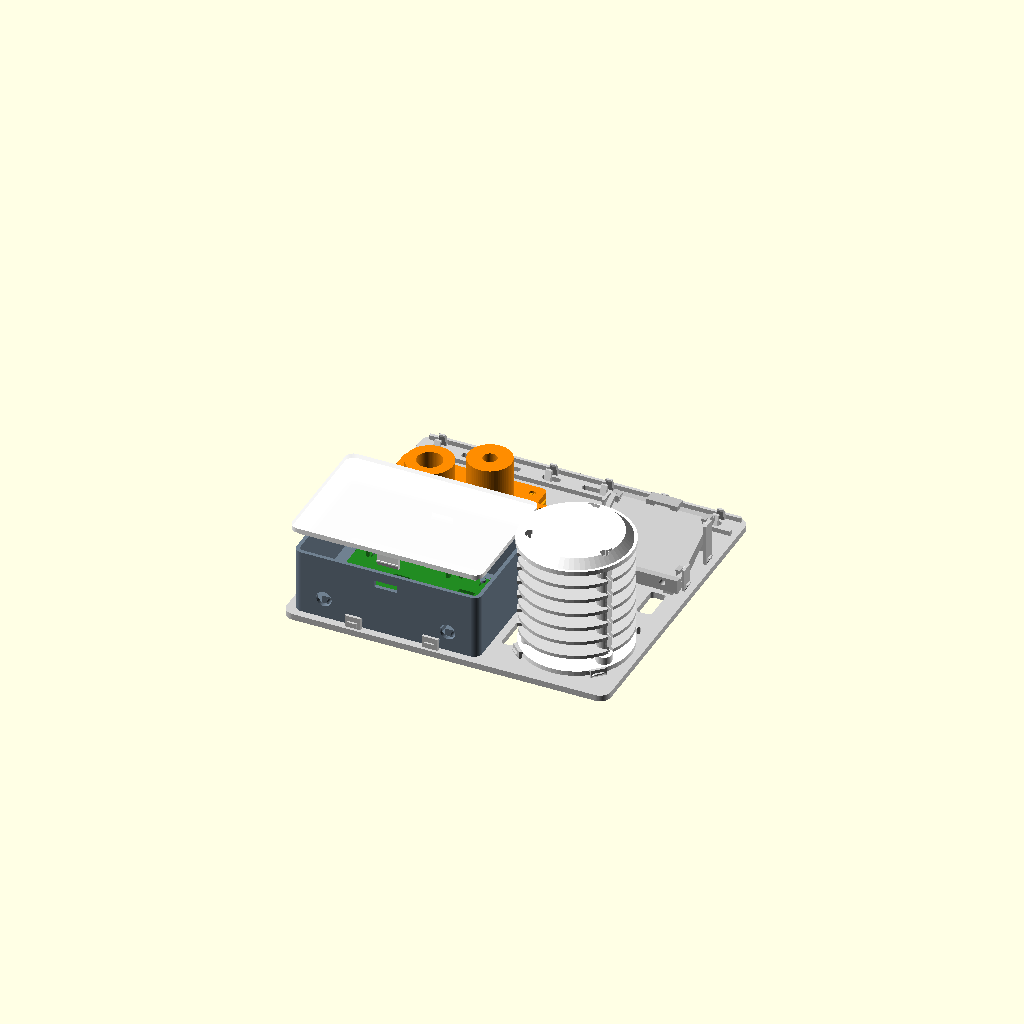
Cell 1: the model at its default parameters.
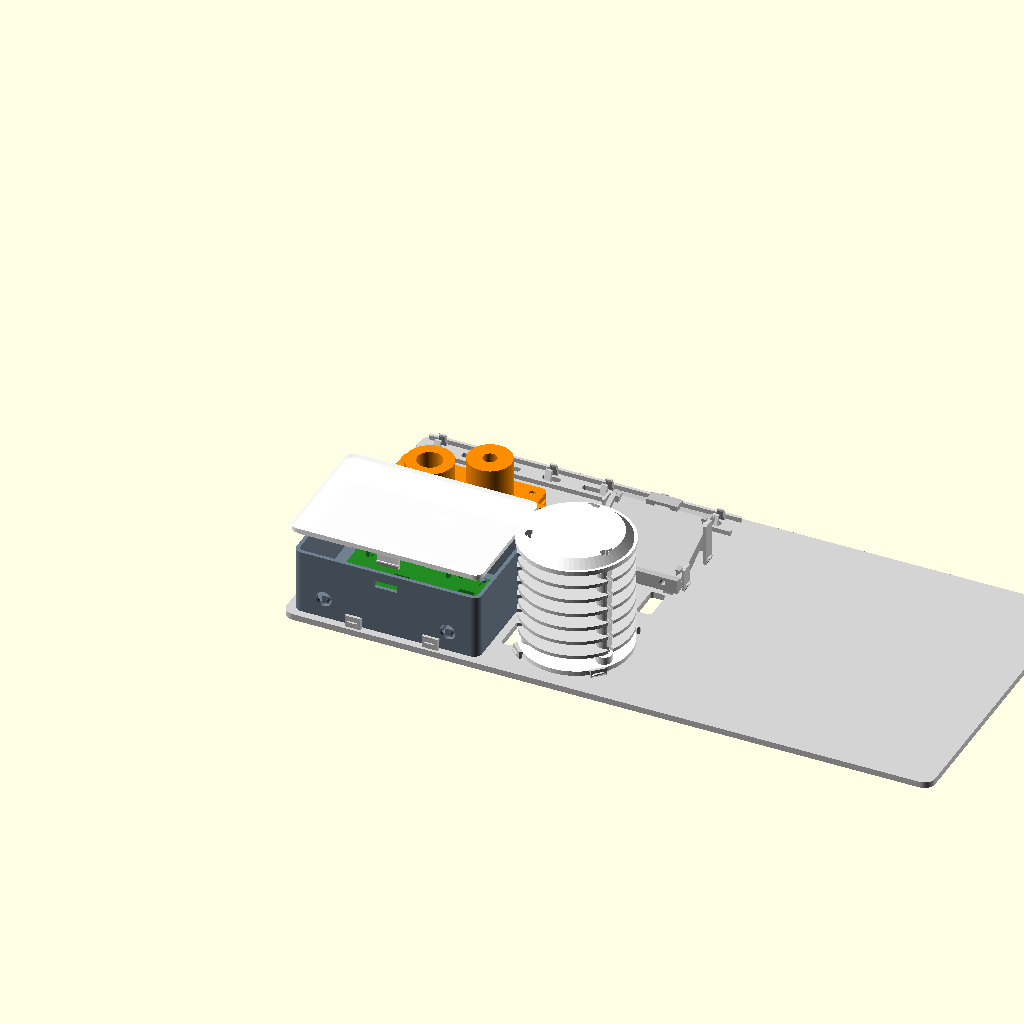
Cell 2: base_x = 420 (everything else at default).
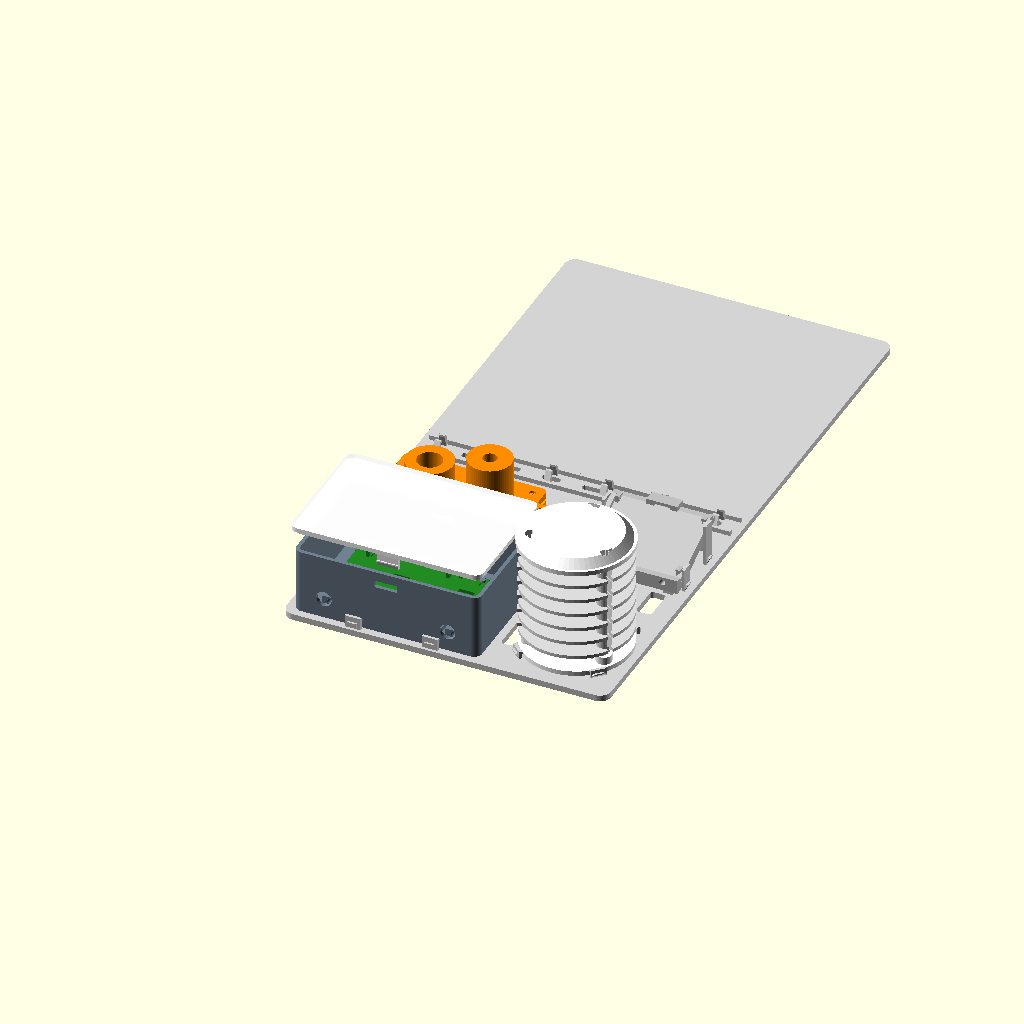
Cell 3: base_y = 400 (everything else at default).
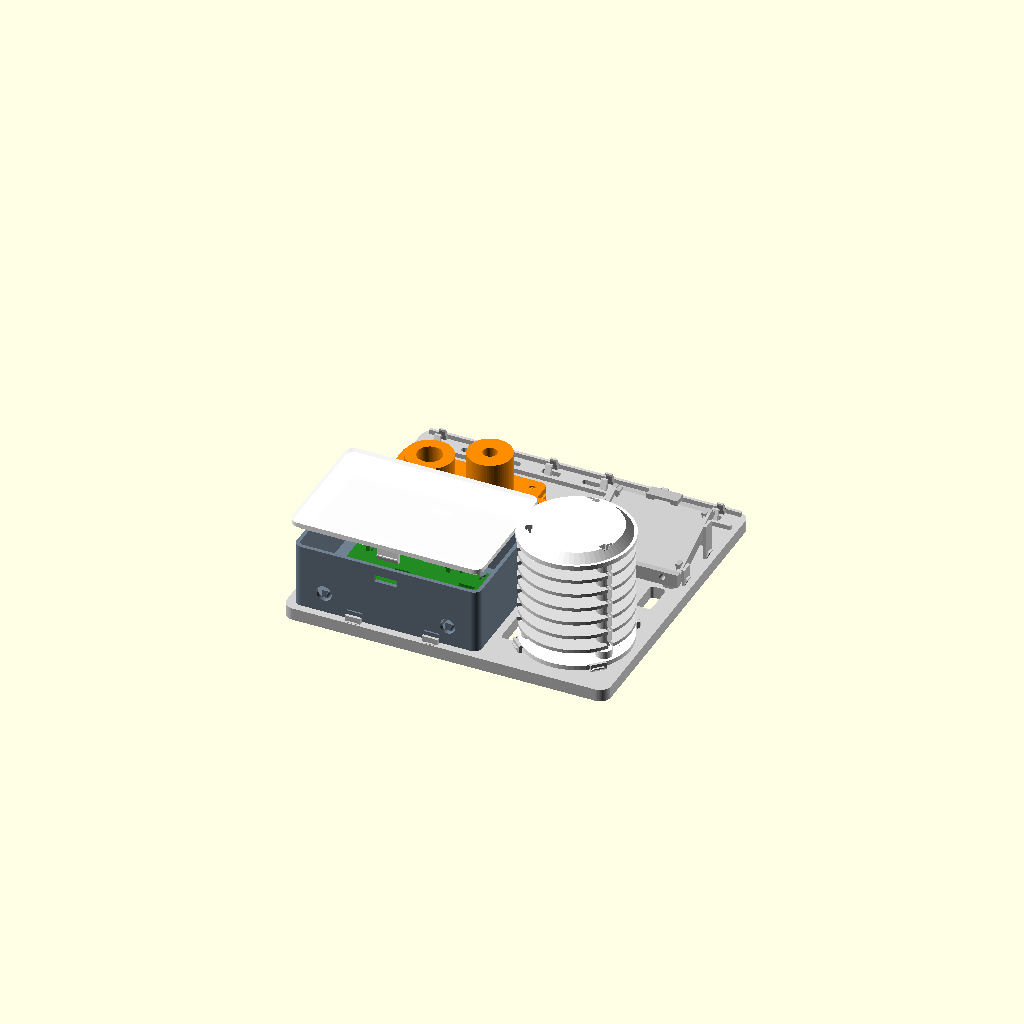
Cell 4: base_t = 8 (everything else at default).
One fixed orthographic camera (rotation 55°, 0°, 25°; colour scheme Cornfield) for every cell.
Source of the model, cad/AstroWeather_Unified_Base_v5.scad:
/*
  SPDX-License-Identifier: AGPL-3.0-or-later
  Copyright (C) 2026 Tarun and contributors

  AstroWeather India - non-cellular unified-base revision 5

  Clean, unmarked, tool-less parts. K5 is a single 210 x 200 mm backplane for
  the electronics box, radiation shield, sky head, rain cradle and cable loom.

   1 A5 electronics box
   2 B5 releasable lid
   3 C5 shield base
   4 D5 side-snap louver (print 6)
   5 E5 shield roof
   6 F5 detent rod (print 3)
   7 G5 SHT31 sled
   8 H5 sky head
   9 I5 sky tray
  10 J5 rain cradle
  11 K5 single unified base plate
  12 L5 fit kit - 12 pieces - print first
  13 M5 cable clip (print 6)
  14 N5 split grommet (print 2)
  15 O5 electronics carrier
  90 assembled preview
  91 base interface preview
*/

use <AstroWeather_Toolless_Snap_v4.scad>
use <AstroWeather_SnapFit_Cable_v3.scad>
use <AstroWeather_PrintReady_v2.scad>

$fn = 64;
part_id = 90;
$show_part_labels = false;

base_x = 210;
base_y = 200;
base_t = 4;
edge_capture_clearance = 0.25;
edge_hook_overlap = 0.40;
rain_rail_h = 1.60;
rain_support_w = 6.00;
rain_clip_clearance = 0.30;
rain_hook_underhang = 0.80;
rain_front_clip_top_z = 18.60;
rain_rear_clip_top_z = 30.85;
cable_clip_throat = 4.60;
cable_left_tip_y = 3.20;
cable_tip_t = 1.50;
cable_right_tip_y = cable_left_tip_y+cable_tip_t+cable_clip_throat;
carrier_support_z = 8.00;
sky_top_seat_z = 7.00;
audit_gap = 0.02;

box_origin = [5,5];
shield_center = [170,45];
sky_origin = [5,112];
rain_origin = [140,112];

module low_edge_clip_y(x,y,back=false,part_t=2) {
    arm_h = part_t + edge_capture_clearance + 1.35;
    translate([x,y,base_t])
        union() {
            cube([10,1.8,arm_h]);
            hull() {
                translate([0,back ? -edge_hook_overlap : 0,arm_h-1.0])
                    cube([10,1.8+edge_hook_overlap,0.8]);
                translate([0,0,arm_h])
                    cube([10,1.8,0.35]);
            }
            hull() {
                translate([2,back ? 1.0 : -0.4,0])
                    cube([6,1.2,0.8]);
                translate([3,back ? 0.6 : 0,1.8])
                    cube([4,1.2,0.8]);
            }
        }
}

module ring_edge_clip(a=0) {
    arm_h = 4.35;
    translate(shield_center)
        rotate([0,0,a])
            translate([36,-5,base_t])
                union() {
                    cube([1.8,10,arm_h]);
                    hull() {
                        translate([-edge_hook_overlap,0,arm_h-1.1])
                            cube([1.8+edge_hook_overlap,10,0.8]);
                        translate([0,0,arm_h])
                            cube([1.8,10,0.35]);
                    }
                    hull() {
                        cube([1.8,10,0.8]);
                        // Gusset grows away from the captured ring.
                        translate([0,2,1.8]) cube([3.2,6,0.8]);
                    }
                }
}

module rain_side_clip(x,y,side=1,top_z=12) {
    // side=1 hooks toward +X; side=-1 hooks toward -X.
    translate([x,y,base_t])
        union() {
            translate([side<0 ? -1.8 : 0,0,0])
                cube([1.8,8,top_z-base_t+0.35]);
            hull() {
                translate([side<0 ? -1.8-edge_hook_overlap : 0,
                           0,top_z-base_t-rain_hook_underhang])
                    cube([1.8+edge_hook_overlap,8,rain_hook_underhang]);
                translate([side<0 ? -1.8 : 0,0,top_z-base_t+0.1])
                    cube([1.8,8,0.25]);
            }
            hull() {
                translate([side<0 ? -1.8 : 0,1,0])
                    cube([1.8,6,0.8]);
                // Gusset grows away from the rain-cradle side lip.
                translate([side<0 ? -1.8 : -1.4,2,3])
                    cube([3.2,4,0.8]);
            }
        }
}

module rain_support_rail(x) {
    y0 = rain_origin[1]+48;
    y1 = rain_origin[1]+52;
    bottom_z = base_t-0.01;
    // The tray's lower convex-hull plane connects raw (y=4,z=0) to
    // (y=52,z=20), so at raw y=48 its underside is 18.333 mm.
    top_z0 = base_t+rain_rail_h+(44/48)*20;
    top_z1 = base_t+rain_rail_h+20;

    // Front pad is directly joined to K5 and meets J5's flat low endpoint.
    translate([x,rain_origin[1],bottom_z])
        cube([rain_support_w,4,rain_rail_h+0.01]);

    // Rear pedestal is joined to K5 and has the exact sloped contact plane.
    polyhedron(
        points=[
            [x,y0,bottom_z], [x+rain_support_w,y0,bottom_z],
            [x+rain_support_w,y1,bottom_z], [x,y1,bottom_z],
            [x,y0,top_z0], [x+rain_support_w,y0,top_z0],
            [x+rain_support_w,y1,top_z1], [x,y1,top_z1]
        ],
        faces=[
            [0,3,2,1], [0,1,5,4], [1,2,6,5],
            [2,3,7,6], [3,0,4,7], [4,5,6,7]
        ]
    );
}

module cable_bridge(x,y) {
    // Flexible jaws cross the rear lane and retain a 4-5.5 mm loom.
    translate([x,y,base_t]) {
        hull() {
            cube([4,3,1]);
            translate([0,cable_left_tip_y,7]) cube([4,cable_tip_t,1.2]);
        }
        hull() {
            translate([0,11,0]) cube([4,3,1]);
            translate([0,cable_right_tip_y,7]) cube([4,cable_tip_t,1.2]);
        }
        // Root gussets keep flex above the plate rather than at the join.
        hull() {
            cube([4,3,0.8]);
            translate([0,1.2,2.2]) cube([4,2.2,0.8]);
        }
        hull() {
            translate([0,11,0]) cube([4,3,0.8]);
            translate([0,10.6,2.2]) cube([4,2.2,0.8]);
        }
    }
}

module K5_unified_base() {
    difference() {
        union() {
            rrbox([base_x,base_y,base_t],7);

            // A5 box dock: A5 sits at box_origin and releases from four tabs.
            plate_clip(40,1.85,false);
            plate_clip(90,1.85,false);
            plate_clip(40,86.35,true);
            plate_clip(90,86.35,true);

            // C5 shield nest: four fingers retain the 70 mm base ring.
            for (a=[45,135,225,315]) ring_edge_clip(a);

            // I5/H5 sky-head nest captures the 92 x 50 mm tray.
            low_edge_clip_y(25,109.2,false,2);
            low_edge_clip_y(67,109.2,false,2);
            low_edge_clip_y(25,162.8,true,2);
            low_edge_clip_y(67,162.8,true,2);

            // J5 rain cradle rests at its functional slope on four support pads.
            rain_support_rail(146);
            rain_support_rail(195);
            // Hook underside is 0.3 mm above the highest side lip in each
            // eight-millimetre capture zone after the cradle seats on its pads.
            rain_side_clip(138.2,118,1,rain_front_clip_top_z);
            rain_side_clip(205.8,118,-1,rain_front_clip_top_z);
            rain_side_clip(138.2,148,1,rain_rear_clip_top_z);
            rain_side_clip(205.8,148,-1,rain_rear_clip_top_z);

            // Integrated loom lane and six snap-over bridges.
            translate([4,181,base_t]) cube([202,2,3]);
            translate([4,196,base_t]) cube([202,2,3]);
            for (x=[12,48,84,120,156,192]) cable_bridge(x,183);
        }

        // Mast/wall straps and drainage openings.
        for (x=[12,188],y=[18,88])
            translate([x,y,-0.1]) rrbox([10,22,base_t+0.2],2);
        translate([12,158,-0.1]) rrbox([10,22,base_t+0.2],2);
        translate([176,158,-0.1]) rrbox([10,22,base_t+0.2],2);
        for (x=[28:26:184])
            translate([x,188,-0.1]) rrbox([12,4,base_t+0.2],1.5);
        // Hand access beside each release group.
        for (x=[44,94])
            translate([x,91,-0.1]) rrbox([12,6,base_t+0.2],2);
        translate([130,25,-0.1]) rrbox([8,40,base_t+0.2],2);
        translate([106,122,-0.1]) rrbox([8,28,base_t+0.2],2);
    }
}

module base_clip_coupon() {
    union() {
        rrbox([30,18,base_t],2);
        low_edge_clip_y(10,4,false,3);
    }
}

module captured_edge_coupon() {
    // Exact 3 mm edge used to approve the K5 service clips.
    rrbox([26,12,3],1.5);
}

module L5_fit_kit() {
    L4_fit_kit();
    translate([0,72,0]) base_clip_coupon();
    translate([36,74,0]) captured_edge_coupon();
}

module rain_installed() {
    // Inverse of J4's print rotation: returns the rain surface to its working
    // upward slope and places its low edge on K5.
    translate([rain_origin[0],rain_origin[1],base_t+rain_rail_h+26])
        rotate([0,90,0]) J4_rain_mount();
}

module assembly_preview_v5() {
    color("lightgray") K5_unified_base();

    color("slategray")
        translate([box_origin[0],box_origin[1],base_t]) A4_box();
    color("forestgreen")
        translate([box_origin[0]+14,box_origin[1]+17,
                   base_t+carrier_support_z])
            O4_electronics_carrier();
    color("white",0.9)
        translate([box_origin[0]-2,box_origin[1]+82,base_t+60])
            rotate([180,0,0]) B4_lid();

    color("white")
        translate([shield_center[0],shield_center[1],base_t])
            rotate([0,0,90]) C4_shield_base();
    for (a=[0,120,240])
        color("silver")
            translate([shield_center[0],shield_center[1],base_t+8])
                rotate([0,0,a+90]) translate([28,0,0])
                    rotate([0,-90,0]) F4_rod();
    for (z=[12:10:62])
        color("gainsboro")
            translate([shield_center[0],shield_center[1],base_t+z])
                rotate([0,0,90]) D4_louver();
    color("white")
        translate([shield_center[0],shield_center[1],base_t+72])
            rotate([0,0,90]) E4_roof();

    color("orange")
        translate([sky_origin[0],sky_origin[1],base_t]) I4_sky_tray();
    color("darkorange")
        translate([sky_origin[0],sky_origin[1],base_t+9]) H4_sky_top();

    color("silver") rain_installed();
}

module interface_preview_v5() {
    color("lightgray") K5_unified_base();
    color("slategray",0.85)
        translate([box_origin[0],box_origin[1],base_t+12]) A4_box();
    color("white",0.9)
        translate([shield_center[0],shield_center[1],base_t+14])
            rotate([0,0,90]) C4_shield_base();
    color("orange",0.9)
        translate([sky_origin[0],sky_origin[1],base_t+12]) I4_sky_tray();
    color("silver",0.9)
        translate([0,0,10]) rain_installed();
}

// Hidden CGAL diagnostics. An empty result means the seated parts have
// clearance or surface contact only; a solid result indicates a collision.
module audit_carrier_collision() {
    intersection() {
        A4_box();
        translate([14,17,carrier_support_z+audit_gap])
            O4_electronics_carrier();
    }
}

module audit_box_dock_collision() {
    intersection() {
        K5_unified_base();
        translate([box_origin[0],box_origin[1],base_t+audit_gap]) A4_box();
    }
}

module audit_shield_dock_collision() {
    intersection() {
        K5_unified_base();
        translate([shield_center[0],shield_center[1],base_t+audit_gap])
            rotate([0,0,90]) C4_shield_base();
    }
}

module audit_sky_dock_collision() {
    intersection() {
        K5_unified_base();
        translate([sky_origin[0],sky_origin[1],base_t+audit_gap])
            I4_sky_tray();
    }
}

module audit_rain_dock_collision() {
    intersection() {
        K5_unified_base();
        translate([0,0,audit_gap]) rain_installed();
    }
}

module audit_sky_head_mate_collision() {
    intersection() {
        I4_sky_tray();
        translate([0,0,sky_top_seat_z+audit_gap]) H4_sky_top();
    }
}

module sky_head_assembled_preview() {
    color("orange") I4_sky_tray();
    color("darkorange") translate([0,0,sky_top_seat_z]) H4_sky_top();
}

if (part_id==1) A4_box();
else if (part_id==2) B4_lid();
else if (part_id==3) C4_shield_base();
else if (part_id==4) D4_louver();
else if (part_id==5) E4_roof();
else if (part_id==6) F4_rod();
else if (part_id==7) G4_sht_sled();
else if (part_id==8) H4_sky_top();
else if (part_id==9) I4_sky_tray();
else if (part_id==10) J4_rain_mount();
else if (part_id==11) K5_unified_base();
else if (part_id==12) L5_fit_kit();
else if (part_id==13) M3_cable_clip();
else if (part_id==14) N3_split_grommet();
else if (part_id==15) O4_electronics_carrier();
else if (part_id==81) audit_carrier_collision();
else if (part_id==82) audit_box_dock_collision();
else if (part_id==83) audit_shield_dock_collision();
else if (part_id==84) audit_sky_dock_collision();
else if (part_id==85) audit_rain_dock_collision();
else if (part_id==86) rain_installed();
else if (part_id==87) audit_sky_head_mate_collision();
else if (part_id==88) sky_head_assembled_preview();
else if (part_id==91) interface_preview_v5();
else assembly_preview_v5();
Customizer parameters (derived from the source; name, type, default, range or options):
part_id: number, default 90
base_x: number, default 210
base_y: number, default 200
base_t: number, default 4
edge_capture_clearance: number, default 0.25
edge_hook_overlap: number, default 0.4
rain_rail_h: number, default 1.6
rain_support_w: number, default 6
rain_clip_clearance: number, default 0.3
rain_hook_underhang: number, default 0.8
rain_front_clip_top_z: number, default 18.6
rain_rear_clip_top_z: number, default 30.85
cable_clip_throat: number, default 4.6
cable_left_tip_y: number, default 3.2
cable_tip_t: number, default 1.5
carrier_support_z: number, default 8
sky_top_seat_z: number, default 7
audit_gap: number, default 0.02
box_origin: vector, default [5, 5]
shield_center: vector, default [170, 45]
sky_origin: vector, default [5, 112]
rain_origin: vector, default [140, 112]
